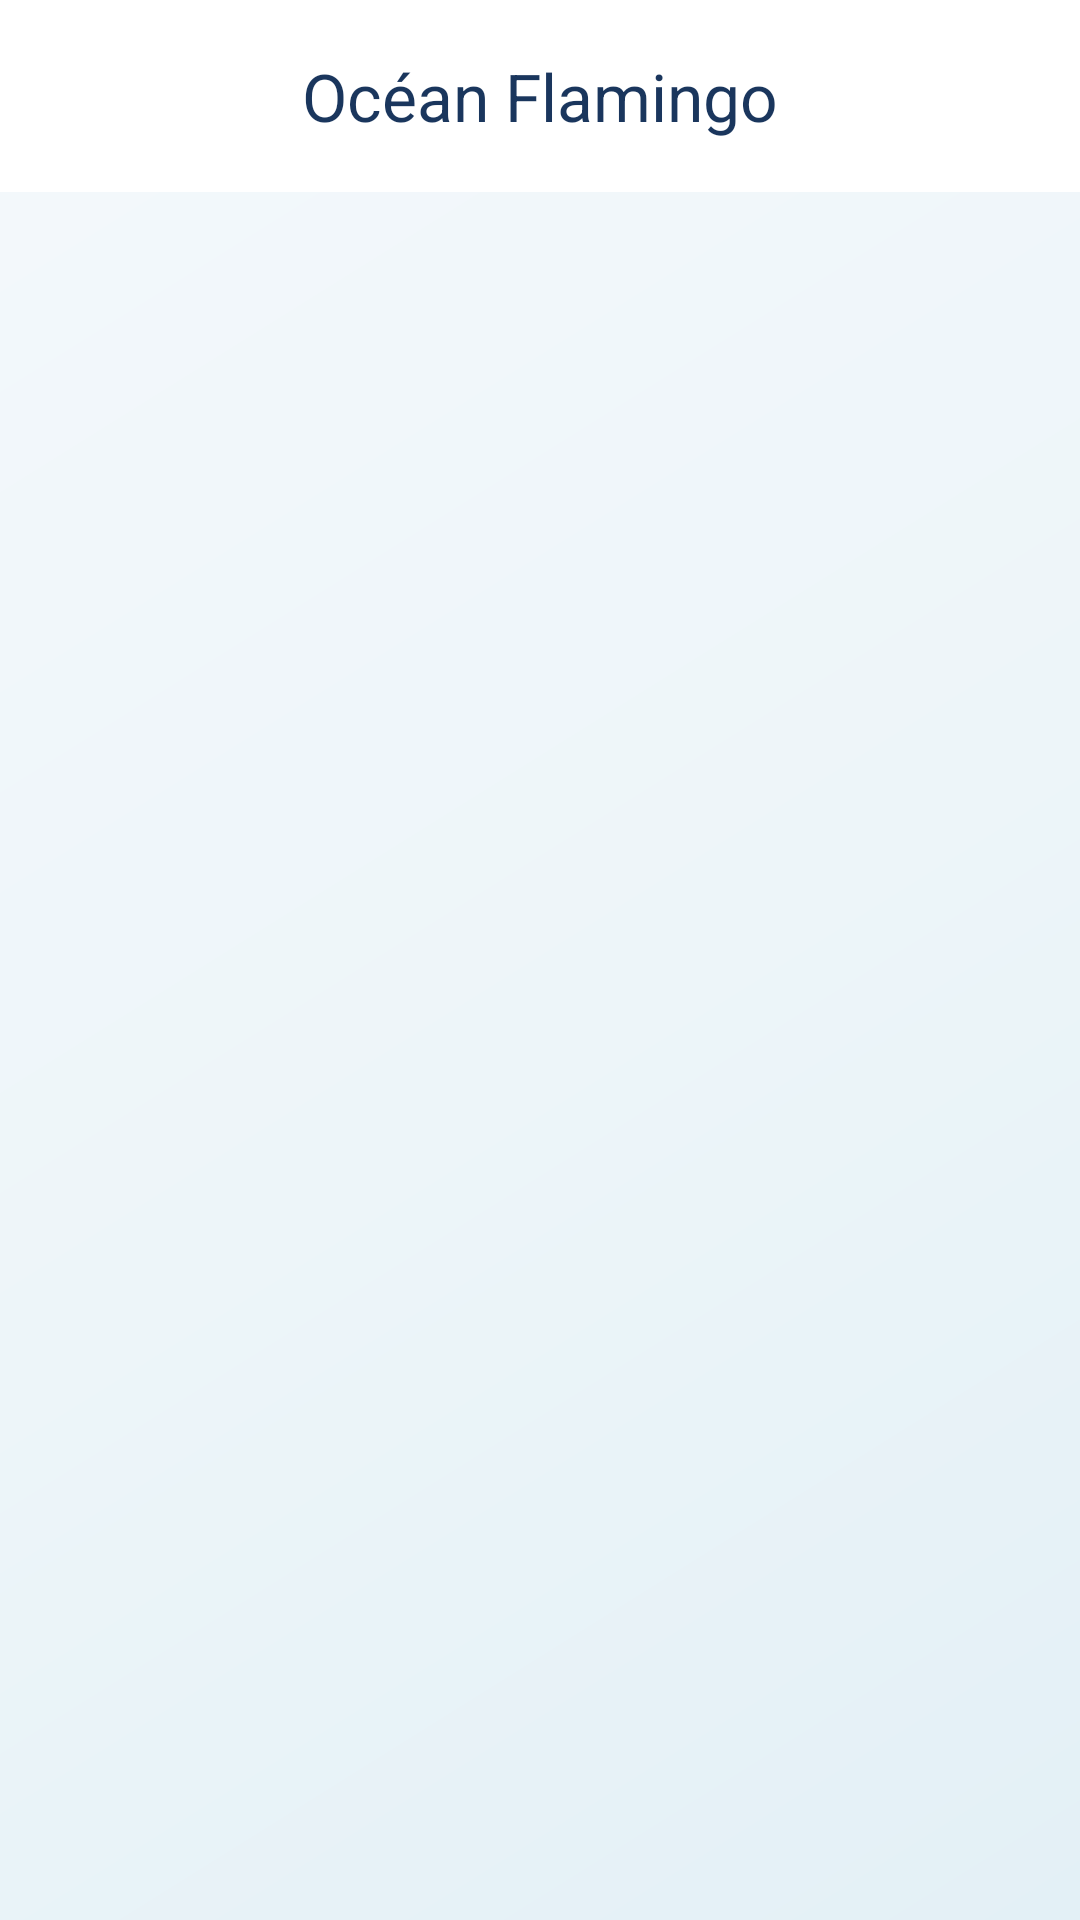

Produce the Android XML layout that renders to this screen, including the resource entries it uses.
<!-- AndroidManifest.xml: application theme Theme.FlamingoAndroid -->
<!-- res/layout/activity_home.xml -->
<?xml version="1.0" encoding="utf-8"?>
<androidx.drawerlayout.widget.DrawerLayout xmlns:android="http://schemas.android.com/apk/res/android"
    xmlns:app="http://schemas.android.com/apk/res-auto"
    xmlns:tools="http://schemas.android.com/tools"
    android:id="@+id/drawerLayout"
    android:layout_width="match_parent"
    android:layout_height="match_parent"
    android:background="?android:attr/colorBackground"
    tools:context=".presentation.activities.HomeActivity">

    <LinearLayout
        android:layout_width="match_parent"
        android:layout_height="match_parent"
        android:orientation="vertical">

        <com.google.android.material.appbar.AppBarLayout
            android:layout_width="match_parent"
            android:layout_height="wrap_content"
            android:background="@android:color/transparent"
            app:elevation="0dp">

            <com.google.android.material.appbar.MaterialToolbar
                android:id="@+id/toolbar"
                android:layout_width="match_parent"
                android:layout_height="?attr/actionBarSize"
                android:background="?attr/colorSurface"
                app:title="Océan Flamingo"
                app:titleCentered="true"
                app:titleTextAppearance="@style/TextAppearance.Material3.TitleLarge"
                app:titleTextColor="?attr/colorOnSurface"
                app:navigationIconTint="?attr/colorOnSurface"
                app:elevation="2dp" />
        </com.google.android.material.appbar.AppBarLayout>

        <FrameLayout
            android:id="@+id/fragmentContainer"
            android:layout_width="match_parent"
            android:layout_height="match_parent"
            android:background="@drawable/bg_dashboard_gradient" />
    </LinearLayout>

    <com.google.android.material.navigation.NavigationView
        android:id="@+id/navigationView"
        android:layout_width="320dp"
        android:layout_height="match_parent"
        android:layout_gravity="start"
        android:background="?attr/colorSurface"
        app:itemHorizontalPadding="20dp"
        app:itemVerticalPadding="12dp"
        app:headerLayout="@layout/view_admin_drawer_header"
        app:menu="@menu/admin_drawer_menu"
        app:itemIconTint="?attr/colorPrimary"
        app:itemTextColor="?attr/colorOnSurface"
        app:itemShapeFillColor="?attr/colorPrimaryContainer"
        app:itemRippleColor="?attr/colorPrimaryContainer"
        app:itemShapeAppearanceOverlay="@style/ShapeAppearance.Flamingo.MediumComponent" />

</androidx.drawerlayout.widget.DrawerLayout>
<!-- res/layout/view_admin_drawer_header.xml (included above) -->
<?xml version="1.0" encoding="utf-8"?>
<LinearLayout xmlns:android="http://schemas.android.com/apk/res/android"
    android:layout_width="match_parent"
    android:layout_height="220dp"
    android:background="@drawable/bg_login_gradient"
    android:orientation="vertical"
    android:gravity="bottom"
    android:padding="24dp">

    <ImageView
        android:layout_width="80dp"
        android:layout_height="80dp"
        android:src="@mipmap/flamingo"
        android:contentDescription="@string/flamingo_label" />

    <TextView
        android:id="@+id/tvDrawerUserName"
        android:layout_width="wrap_content"
        android:layout_height="wrap_content"
        android:layout_marginTop="16dp"
        android:text="@string/admin_flamingo"
        android:textColor="@android:color/white"
        android:textSize="22sp"
        android:textStyle="bold" />

    <TextView
        android:id="@+id/tvDrawerUserEmail"
        android:layout_width="wrap_content"
        android:layout_height="wrap_content"
        android:layout_marginTop="4dp"
        android:text="@string/admin_email_placeholder"
        android:textColor="#DCECF4"
        android:textSize="13sp" />

    <TextView
        android:id="@+id/tvDrawerUserRole"
        android:layout_width="wrap_content"
        android:layout_height="wrap_content"
        android:layout_marginTop="12dp"
        android:background="@drawable/bg_chip_rounded"
        android:paddingHorizontal="14dp"
        android:paddingVertical="7dp"
        android:text="Responsable"
        android:textColor="@color/ocean_dark"
        android:textSize="11sp"
        android:textStyle="bold" />
</LinearLayout>
<!-- resources referenced by this layout -->
<resources>
  <color name="ocean_dark">#0F1E30</color>
  <!-- drawable bg_dashboard_gradient (drawable) -->
  <?xml version="1.0" encoding="utf-8"?>
  <shape xmlns:android="http://schemas.android.com/apk/res/android">
      <gradient
          android:angle="315"
          android:startColor="#F3F8FB"
          android:centerColor="#EDF5F9"
          android:endColor="#E3F0F6"
          android:type="linear" />
  </shape>
  <!-- drawable bg_login_gradient (drawable) -->
  <?xml version="1.0" encoding="utf-8"?>
  <shape xmlns:android="http://schemas.android.com/apk/res/android">
      <gradient
          android:angle="270"
          android:startColor="#031622"
          android:centerColor="#08415C"
          android:endColor="#0A7698"
          android:type="linear" />
  </shape>
  <string name="admin_email_placeholder">admin@flamingo.com</string>
  <string name="admin_flamingo">Admin Flamingo</string>
  <string name="flamingo_label">Flamingo</string>
  <style name="ShapeAppearance.Flamingo.MediumComponent" parent="ShapeAppearance.Material3.MediumComponent">
          <item name="cornerSize">20dp</item>
      </style>
  <style name="Theme.FlamingoAndroid" parent="Base.Theme.FlamingoAndroid" />
  <color name="primary">#FF7A85</color>
  <color name="onPrimary">#FFFFFF</color>
  <color name="primaryContainer">#FFE4E7</color>
  <color name="onPrimaryContainer">#3D0010</color>
  <color name="secondary">#1A365D</color>
  <color name="onSecondary">#FFFFFF</color>
  <color name="secondaryContainer">#D1E0F5</color>
  <color name="onSecondaryContainer">#001020</color>
  <color name="tertiary">#FCD34D</color>
  <color name="onTertiary">#1A1000</color>
  <color name="tertiaryContainer">#FFF3C0</color>
  <color name="onTertiaryContainer">#2D2200</color>
  <color name="background">#FAFAF9</color>
  <color name="surface">#FFFFFF</color>
  <color name="onSurface">#1A365D</color>
  <color name="surfaceVariant">#FFF0F1</color>
  <color name="onSurfaceVariant">#4A5568</color>
  <color name="outline">#E8B4B8</color>
  <color name="statusBar">#FAFAF9</color>
  <color name="outlineVariant">#F5D5D8</color>
  <color name="flamingo_light">#FFB3BB</color>
  <style name="ShapeAppearance.Flamingo.SmallComponent" parent="ShapeAppearance.Material3.SmallComponent">
          <item name="cornerSize">12dp</item>
      </style>
  <style name="ShapeAppearance.Flamingo.LargeComponent" parent="ShapeAppearance.Material3.LargeComponent">
          <item name="cornerSize">28dp</item>
      </style>
</resources>
